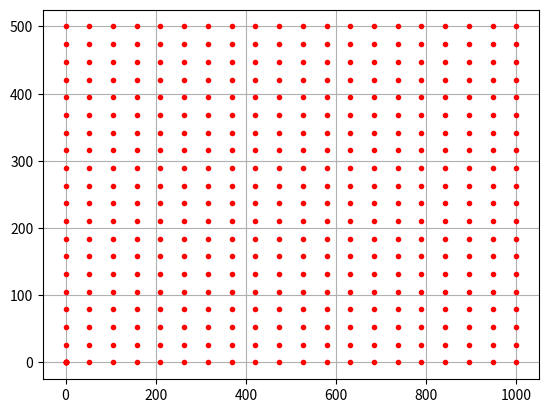

Write the Python code that produced this figure.
import numpy as np
import matplotlib.pyplot as plt
x=np.array([[0,1,2],[0,1,2]])
y=np.array([[0,0,0],[1,1,1]])

plt.plot(x,y,color='red',marker='.',linestyle=' ')
plt.grid(True)
plt.show()

x1=np.array([0,1,2])
y1=np.array([0,1])
X,Y=np.meshgrid(x1,y1)
print(X)
print(Y)

x2=np.linspace(0,1000,20)
y2=np.linspace(0,500,20)
X,Y=np.meshgrid(x2,y2)
plt.plot(X,Y,
         color='red', marker='.', linestyle=' ')
plt.show()